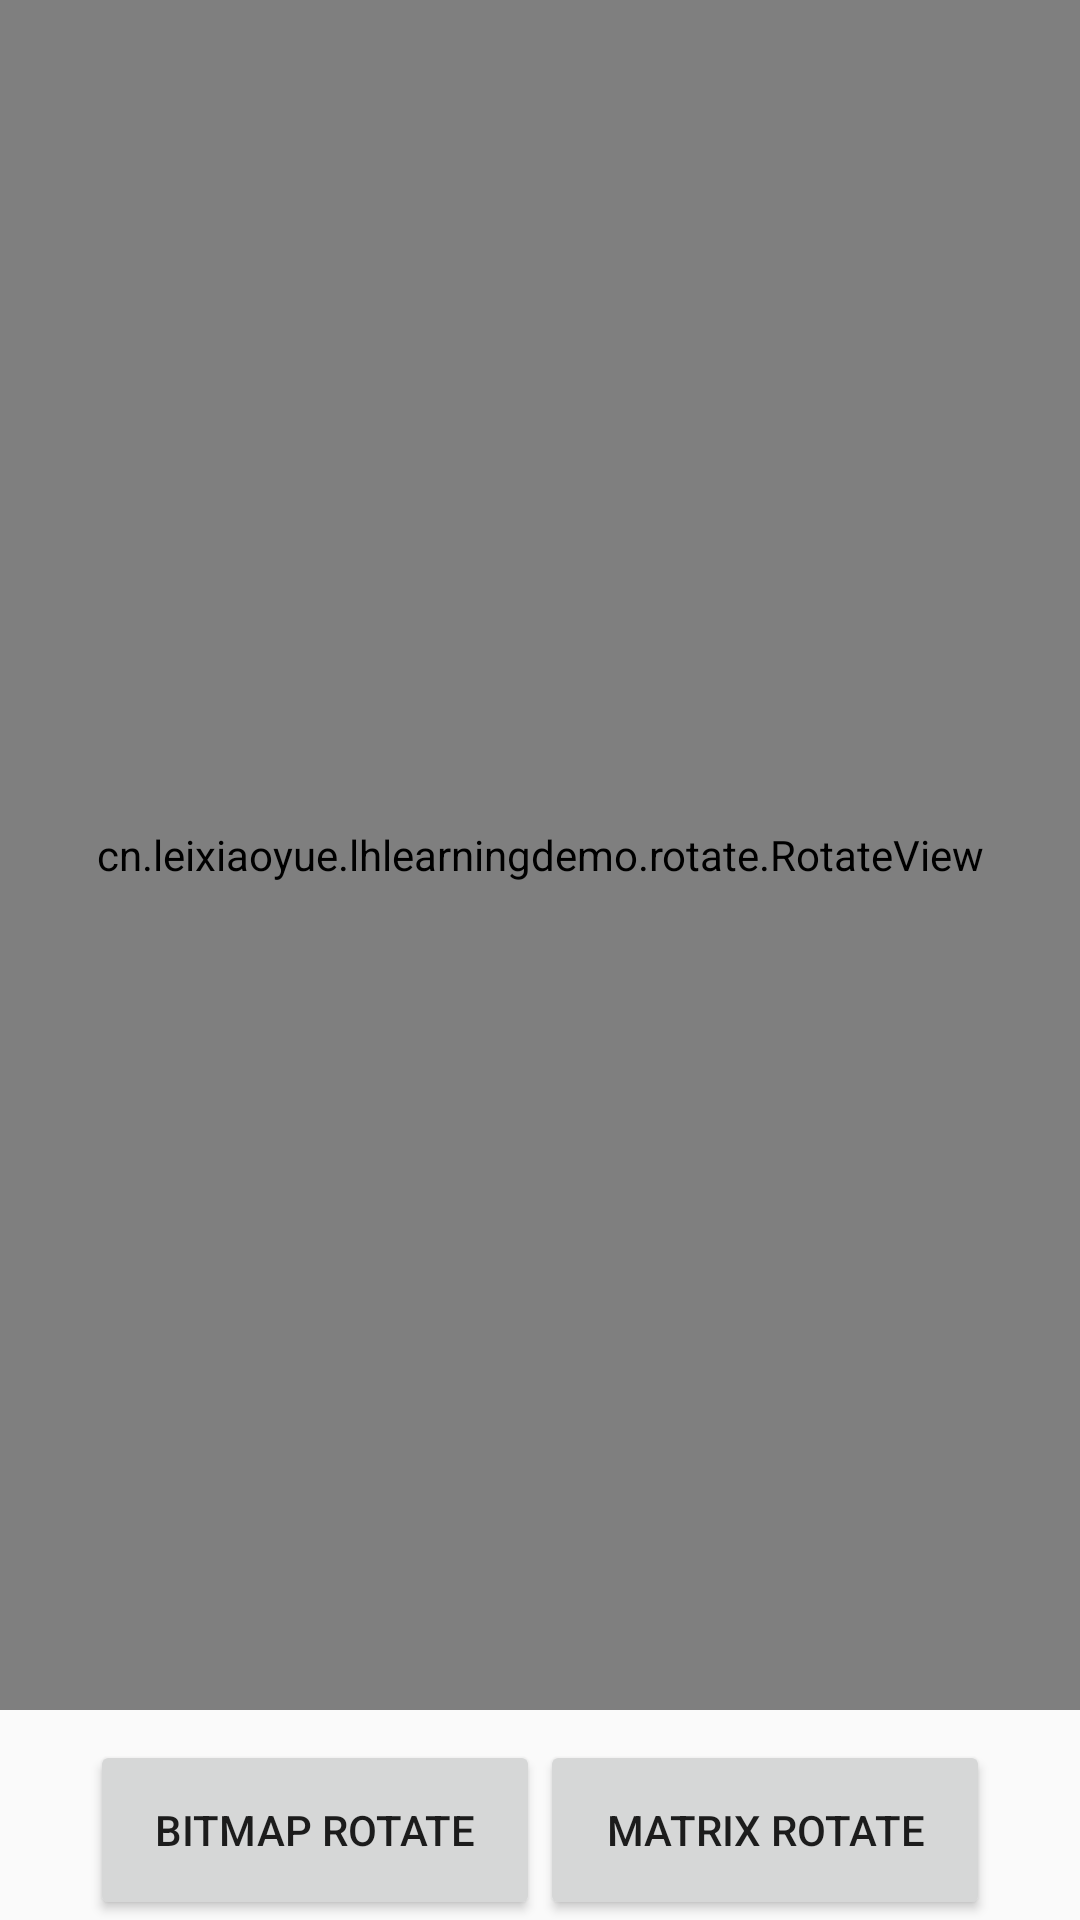

Produce the Android XML layout that renders to this screen, including the resource entries it uses.
<!-- AndroidManifest.xml: application theme AppTheme -->
<!-- res/layout/rotate.xml -->
<?xml version="1.0" encoding="utf-8"?>
<RelativeLayout xmlns:android="http://schemas.android.com/apk/res/android"
    android:layout_width="match_parent"
    android:layout_height="match_parent"
    android:orientation="vertical">
    <cn.leixiaoyue.lhlearningdemo.rotate.RotateView
        android:id="@+id/myview"
        android:layout_alignParentTop="true"
        android:layout_width="match_parent"
        android:layout_height="match_parent"
        android:layout_above="@+id/bottom"/>
    <LinearLayout
        android:id="@id/bottom"
        android:layout_width="match_parent"
        android:layout_height="60dp"
        android:layout_marginTop="10dp"
        android:gravity="center"
        android:layout_alignParentBottom="true">
        <Button
            android:id="@+id/bitmap"
            android:layout_width="150dp"
            android:layout_height="match_parent"
            android:text="Bitmap Rotate"
            android:onClick="rotateBitmap"/>
        <Button
            android:id="@+id/matrix"
            android:layout_width="150dp"
            android:layout_height="match_parent"
            android:text="Matrix Rotate"
            android:onClick="rotateMatrix"/>
    </LinearLayout>
</RelativeLayout>
<!-- resources referenced by this layout -->
<resources>
  <style name="AppTheme" parent="Theme.AppCompat.Light.DarkActionBar">
          
          <item name="colorPrimary">@color/colorPrimary</item>
          <item name="colorPrimaryDark">@color/colorPrimaryDark</item>
          <item name="colorAccent">@color/colorAccent</item>
      </style>
  <color name="colorPrimary">#3F51B5</color>
  <color name="colorPrimaryDark">#303F9F</color>
  <color name="colorAccent">#FF4081</color>
</resources>
